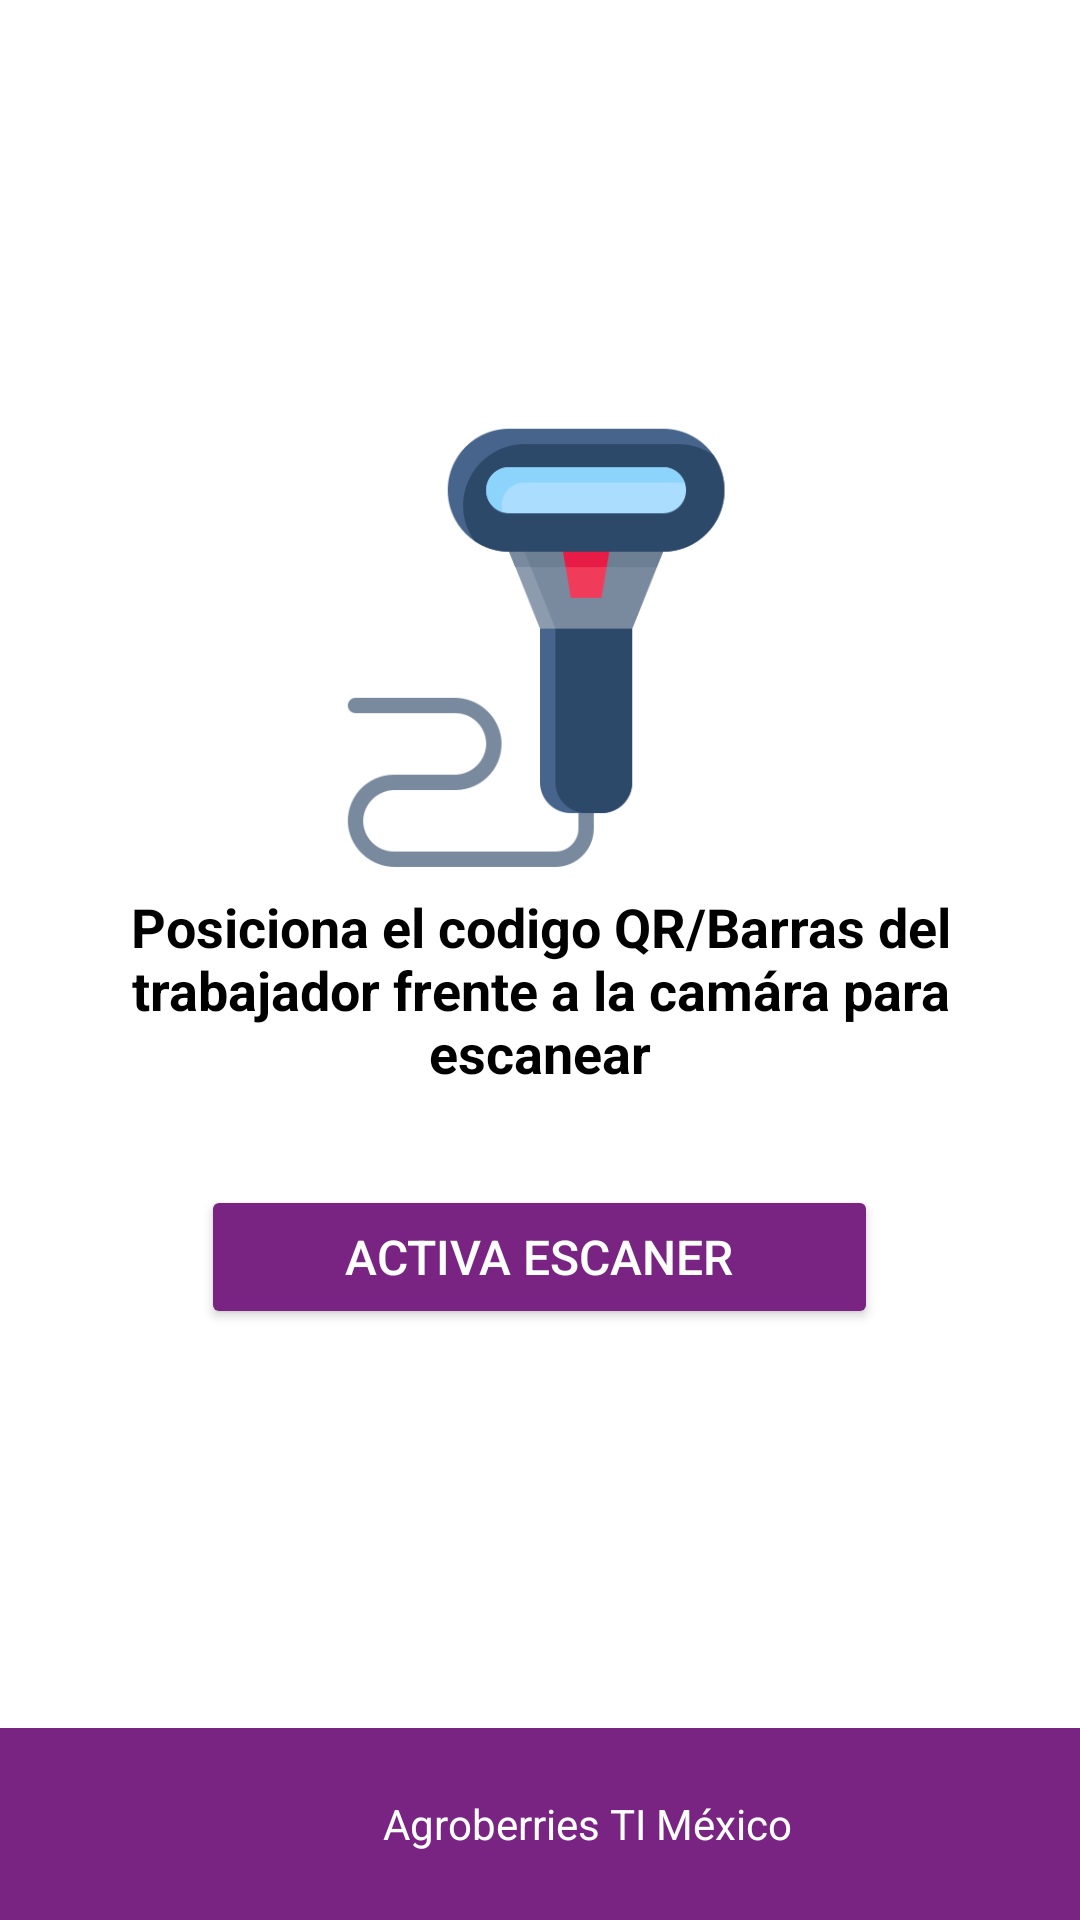

Reconstruct the res/layout file that produces this screen, plus the resources it refers to.
<!-- AndroidManifest.xml: application theme Theme.TransportesAgroberries -->
<!-- res/layout/fragment_scanner.xml -->
<?xml version="1.0" encoding="utf-8"?>
<androidx.constraintlayout.widget.ConstraintLayout xmlns:android="http://schemas.android.com/apk/res/android"
    xmlns:app="http://schemas.android.com/apk/res-auto"
    xmlns:tools="http://schemas.android.com/tools"
    android:layout_width="match_parent"
    android:layout_height="match_parent"
    android:background="@color/white"
    tools:context=".ui.scanner.ScannerFragment">

    
    <LinearLayout
        android:layout_width="0dp"
        android:layout_height="0dp"
        android:gravity="center"
        android:orientation="vertical"
        android:padding="24dp"
        app:layout_constraintStart_toStartOf="parent"
        app:layout_constraintEnd_toEndOf="parent"
        app:layout_constraintBottom_toTopOf="@id/footer_layout"
        app:layout_constraintTop_toTopOf="parent">

        
        <ImageView
            android:id="@+id/qr_scan_icon"
            android:layout_width="230dp"
            android:layout_height="164dp"
            android:contentDescription="Icono de escaneo de código QR"
            android:src="@drawable/qrscan"
            app:layout_constraintBottom_toBottomOf="parent"
            app:layout_constraintEnd_toEndOf="parent"
            app:layout_constraintStart_toStartOf="parent"
            app:layout_constraintTop_toTopOf="parent" />

        <TextView
            android:layout_width="wrap_content"
            android:layout_height="wrap_content"
            android:layout_marginBottom="32dp"
            android:gravity="center"
            android:text="@string/description"
            android:textColor="@color/black"
            android:textSize="18sp"
            android:textStyle="bold" />

        <Button
            android:id="@+id/btnActivateScanner"
            android:layout_width="wrap_content"
            android:layout_height="wrap_content"
            android:backgroundTint="@color/principal"
            android:paddingStart="48dp"
            android:paddingTop="12dp"
            android:paddingEnd="48dp"
            android:paddingBottom="12dp"
            android:text="@string/scan_button"
            android:textColor="@color/white"
            android:textSize="16sp"
            app:cornerRadius="24dp" />

    </LinearLayout>

    
    <LinearLayout
        android:id="@+id/footer_layout"
        android:layout_width="0dp"
        android:layout_height="?attr/actionBarSize"
        android:background="@color/principal"
        android:gravity="center"
        android:orientation="horizontal"
        app:layout_constraintBottom_toBottomOf="parent"
        app:layout_constraintEnd_toEndOf="parent"
        app:layout_constraintStart_toStartOf="parent">

        
        <ImageView
            android:layout_width="24dp"
            android:layout_height="24dp"
            android:layout_marginEnd="8dp"
            android:src="@drawable/ic_user"
            app:tint="@color/white" />

        <TextView
            android:layout_width="wrap_content"
            android:layout_height="wrap_content"
            android:text="@string/footer"
            android:textColor="@color/white"
            android:textSize="14sp" />

    </LinearLayout>

</androidx.constraintlayout.widget.ConstraintLayout>
<!-- resources referenced by this layout -->
<resources>
  <color name="black">#FF000000</color>
  <color name="principal">#792482</color>
  <color name="white">#FFFFFFFF</color>
  <!-- drawable qrscan: webp bitmap (drawable, 6662 bytes) -->
  <string name="description">Posiciona el codigo QR/Barras del trabajador frente a la camára para escanear</string>
  <string name="footer">Agroberries TI México</string>
  
      //Scanner Active Fragment
  <string name="scan_button">Activa Escaner</string>
  <style name="Theme.TransportesAgroberries" parent="Base.Theme.TransportesAgroberries" />
  <style name="Base.Theme.TransportesAgroberries" parent="Theme.Material3.DayNight.NoActionBar">
          
          
          <item name="android:statusBarColor">@color/secondary</item>
      </style>
  <color name="secondary">#081165</color>
  
      //login
</resources>
